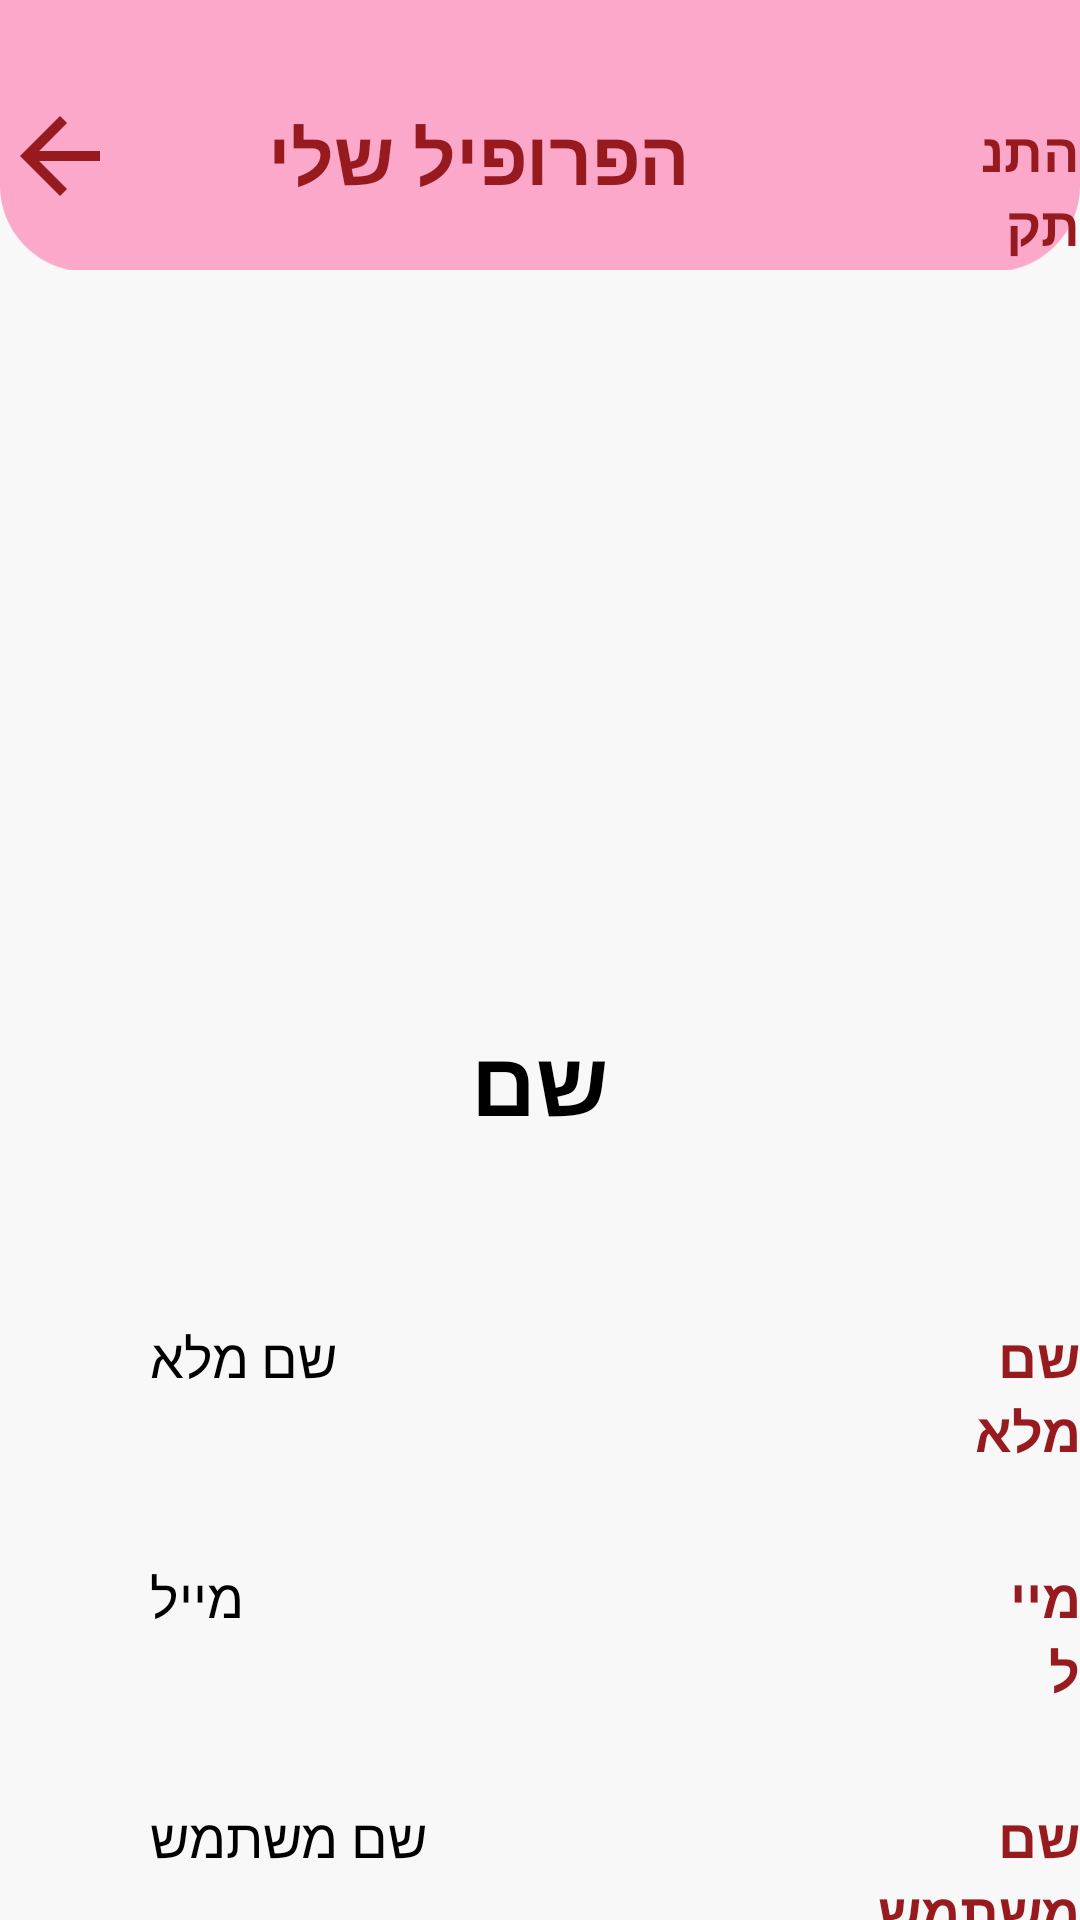

Android layout source for this screen:
<!-- AndroidManifest.xml: application theme Theme.DigitalKitchen -->
<!-- res/layout/activity_my_profile_page.xml -->
<?xml version="1.0" encoding="utf-8"?>
<RelativeLayout xmlns:android="http://schemas.android.com/apk/res/android"
    xmlns:app="http://schemas.android.com/apk/res-auto"
    xmlns:tools="http://schemas.android.com/tools"
    android:layout_width="match_parent"
    android:layout_height="match_parent"
    android:background="@color/white"
    tools:context="com.example.digitalkitchen.LoginRegisterProfile.myProfilePage">


    <ImageView
        android:layout_width="match_parent"
        android:layout_height="90dp"
        android:layout_weight="3"
        android:scaleType="centerCrop"
        android:src="@drawable/navbar_top"/>

    <TextView
        android:layout_width="match_parent"
        android:layout_height="wrap_content"
        android:text="הפרופיל שלי"
        android:textColor="@color/_______color"
        android:textSize="25dp"
        android:layout_marginRight="130dp"
        android:layout_marginTop="35dp"
        android:textStyle="bold"/>

    <TextView
        android:id="@+id/logOutBtn"
        android:onClick="logOutBtn"
        android:layout_width="80dp"
        android:layout_height="wrap_content"
        android:text="התנתק"
        android:textColor="@color/_______color"
        android:textSize="18dp"
        android:layout_marginLeft="325dp"
        android:layout_marginTop="38dp"
        android:textStyle="bold"/>


    <ImageView
        android:id="@+id/btnBack"
        android:layout_width="40dp"
        android:layout_height="40dp"
        android:layout_marginTop="32dp"
        android:src="@drawable/ic_baseline_arrow_back_24_red"/>


    <com.google.android.material.imageview.ShapeableImageView
        android:id="@+id/profile_IMG_user"
        android:layout_width="220dp"
        android:layout_height="220dp"
        android:layout_marginTop="110dp"
        android:layout_centerHorizontal="true"
        android:layout_gravity="center_horizontal"
        android:clickable="true"
        android:focusable="true"
        android:scaleType="centerCrop"
        android:src="@drawable/ic_profile_pic"
        app:shapeAppearanceOverlay="@style/CircleImageViewStyle"/>


    <TextView
        android:layout_width="wrap_content"
        android:layout_height="wrap_content"
        android:id="@+id/titleName"
        android:layout_marginTop="340dp"
        android:layout_centerHorizontal="true"
        android:layout_gravity="center_horizontal"
        android:text="שם"
        android:textColor="@color/black"
        android:textSize="30sp"
        android:textStyle="bold"/>



    <TextView
            android:layout_width="wrap_content"
            android:layout_height="wrap_content"
            android:id="@+id/profileName"
            android:layout_weight="1"
            android:text="שם מלא"
            android:layout_marginTop="440dp"
            android:layout_marginLeft="50dp"
            android:textColor="@color/black"
            android:textSize="18sp"/>

        <TextView
            android:layout_width="wrap_content"
            android:layout_height="wrap_content"
            android:id="@+id/name"
            android:text="שם מלא"
            android:layout_weight="1"
            android:layout_marginTop="440dp"
            android:layout_marginLeft="300dp"
            android:textAlignment="viewEnd"
            android:textStyle="bold"
            android:textColor="@color/_______color"
            android:textSize="18sp"/>


    <TextView
        android:layout_width="wrap_content"
        android:layout_height="wrap_content"
        android:id="@+id/profileEmail"
        android:layout_weight="1"
        android:text="מייל"
        android:layout_marginTop="520dp"
        android:layout_marginLeft="50dp"
        android:textColor="@color/black"
        android:textSize="18sp"/>

    <TextView
        android:layout_width="wrap_content"
        android:layout_height="wrap_content"
        android:id="@+id/email"
        android:text="מייל"
        android:layout_weight="1"
        android:layout_marginTop="520dp"
        android:layout_marginLeft="335dp"
        android:textAlignment="viewEnd"
        android:textStyle="bold"
        android:textColor="@color/_______color"
        android:textSize="18sp"/>

    <TextView
        android:layout_width="wrap_content"
        android:layout_height="wrap_content"
        android:id="@+id/profileUsername"
        android:layout_weight="1"
        android:text="שם משתמש"
        android:layout_marginTop="600dp"
        android:layout_marginLeft="50dp"
        android:textColor="@color/black"
        android:textSize="18sp"/>

    <TextView
        android:layout_width="wrap_content"
        android:layout_height="wrap_content"
        android:id="@+id/username"
        android:text="שם משתמש"
        android:layout_weight="1"
        android:layout_marginTop="600dp"
        android:layout_marginLeft="270dp"
        android:textAlignment="viewEnd"
        android:textStyle="bold"
        android:textColor="@color/_______color"
        android:textSize="18sp"/>

    <TextView
        android:layout_width="wrap_content"
        android:layout_height="wrap_content"
        android:id="@+id/profilePassword"
        android:layout_weight="1"
        android:text="סיסמא"
        android:layout_marginTop="680dp"
        android:layout_marginLeft="50dp"
        android:textColor="@color/black"
        android:textSize="18sp"/>

    <TextView
        android:layout_width="wrap_content"
        android:layout_height="wrap_content"
        android:id="@+id/password"
        android:text="סיסמא"
        android:layout_weight="1"
        android:layout_marginTop="680dp"
        android:layout_marginLeft="310dp"
        android:textAlignment="viewEnd"
        android:textStyle="bold"
        android:textColor="@color/_______color"
        android:textSize="18sp"/>


    <ImageView
        android:layout_width="match_parent"
        android:layout_height="80dp"
        android:layout_weight="3"
        android:scaleType="centerCrop"
        android:layout_marginTop="760dp"
        android:src="@drawable/navbar_menu"/>

    <ImageView
        android:id="@+id/homeBtn"
        android:layout_width="50dp"
        android:layout_height="50dp"
        android:layout_weight="3"
        android:scaleType="centerCrop"
        android:layout_marginTop="775dp"
        android:layout_marginLeft="70dp"
        android:src="@drawable/category_img6"/>

    <ImageView
        android:id="@+id/editButton"
        android:layout_width="60dp"
        android:layout_height="60dp"
        android:layout_weight="3"
        android:scaleType="centerCrop"
        android:layout_marginTop="775dp"
        android:layout_marginLeft="275dp"
        android:src="@drawable/ic_baseline_edit_24"/>






</RelativeLayout>
<!-- resources referenced by this layout -->
<resources>
  <color name="_______color">#971B1E</color>
  <color name="black">#FF000000</color>
  <color name="white">#F8F8F8</color>
  <!-- drawable category_img6: png bitmap (drawable, 719 bytes) -->
  <!-- drawable ic_baseline_arrow_back_24_red (drawable) -->
  <vector android:autoMirrored="true" android:height="24dp"
      android:tint="@color/_______color" android:viewportHeight="24"
      android:viewportWidth="24" android:width="24dp" xmlns:android="http://schemas.android.com/apk/res/android">
      <path android:fillColor="@android:color/white" android:pathData="M20,11H7.83l5.59,-5.59L12,4l-8,8 8,8 1.41,-1.41L7.83,13H20v-2z"/>
  </vector>
  <!-- drawable ic_baseline_edit_24 (drawable) -->
  <vector android:height="24dp" android:tint="@color/_______color"
      android:viewportHeight="24" android:viewportWidth="24"
      android:width="24dp" xmlns:android="http://schemas.android.com/apk/res/android">
      <path android:fillColor="@android:color/white" android:pathData="M3,17.25V21h3.75L17.81,9.94l-3.75,-3.75L3,17.25zM20.71,7.04c0.39,-0.39 0.39,-1.02 0,-1.41l-2.34,-2.34c-0.39,-0.39 -1.02,-0.39 -1.41,0l-1.83,1.83 3.75,3.75 1.83,-1.83z"/>
  </vector>
  <!-- drawable navbar_menu (drawable) -->
  <?xml version="1.0" encoding="utf-8"?>
  <vector xmlns:android="http://schemas.android.com/apk/res/android"
      android:width="375dp"
      android:height="113dp"
      android:viewportWidth="375"
      android:viewportHeight="113">
  
      <path
          android:fillColor="#FBA8CB"
          android:fillAlpha="0.630394"
          android:strokeAlpha="0.630394"
          android:strokeWidth="1"
          android:pathData="M14 51C14 48.2386 16.2386 46 19 46H356C358.761 46 361 48.2386 361 51V106H14V51Z" />
      <path
          android:fillColor="#FBA8CB"
          android:pathData="M0 58C0 55.2386 2.23858 53 5 53H370C372.761 53 375 55.2386 375 58V113H0V58Z" />
  </vector>
  <!-- drawable navbar_top (drawable) -->
  <?xml version="1.0" encoding="utf-8"?>
  <vector xmlns:android="http://schemas.android.com/apk/res/android"
      android:width="375dp"
      android:height="95dp"
      android:viewportWidth="375"
      android:viewportHeight="95">
  
      <path
          android:fillColor="#FBA8CB"
          android:pathData="M0 0H375V65C375 81.5685 361.569 95 345 95H30C13.4315 95 0 81.5685 0 65V0Z" />
  </vector>
  <style name="CircleImageViewStyle">
          <item name="cornerFamily">rounded</item>
          <item name="cornerSize">50%</item> 
      </style>
  <style name="Theme.DigitalKitchen" parent="Theme.AppCompat.Light.NoActionBar">
          
          <item name="colorPrimary">@color/purple_500</item>
          <item name="colorPrimaryVariant">@color/purple_700</item>
          <item name="colorOnPrimary">@color/white</item>
          
          <item name="colorSecondary">@color/teal_200</item>
          <item name="colorSecondaryVariant">@color/teal_700</item>
          <item name="colorOnSecondary">@color/black</item>
          
          <item name="android:statusBarColor">@color/black</item>
          
      </style>
  <color name="purple_500">#FF6200EE</color>
  <color name="purple_700">#FF3700B3</color>
  <color name="teal_200">#FF03DAC5</color>
  <color name="teal_700">#FF018786</color>
</resources>
